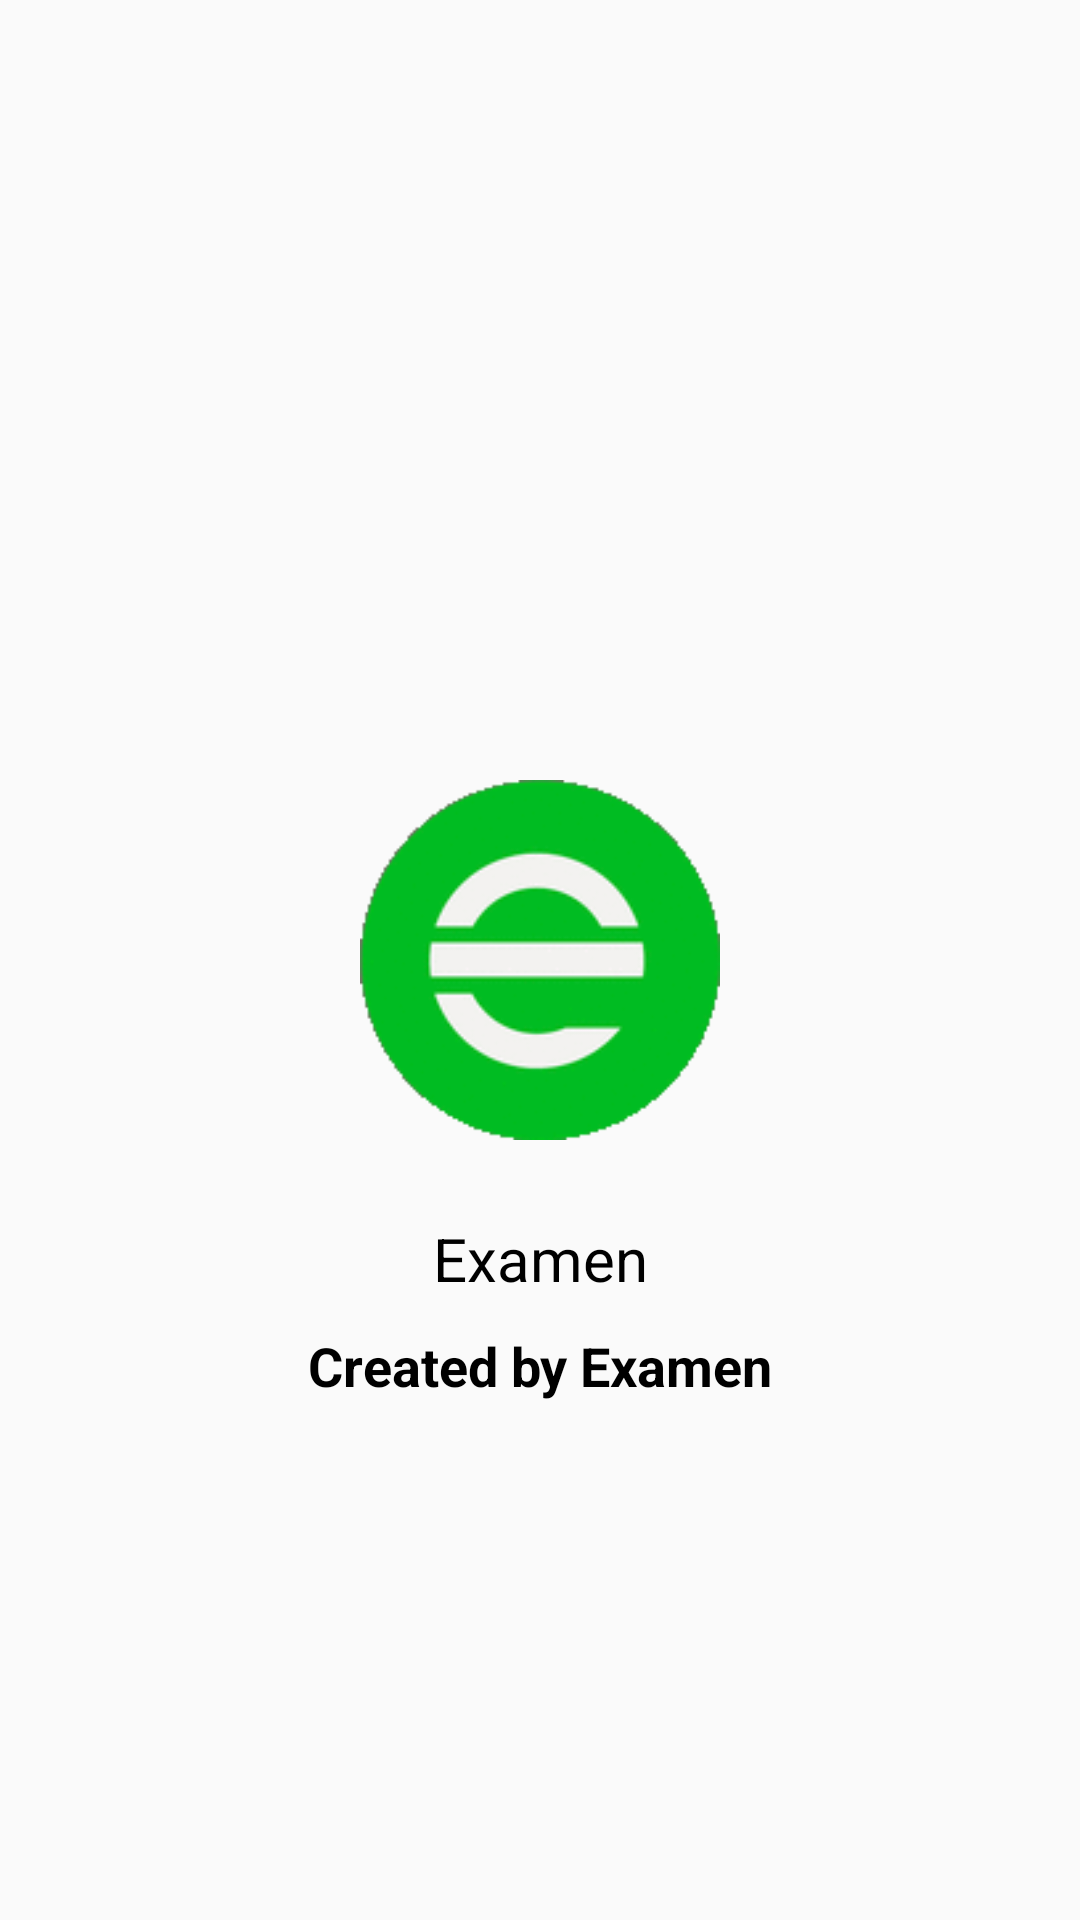

Layout XML and referenced resources for this Android screen:
<!-- AndroidManifest.xml: activity theme AppTheme.NoActionBar -->
<!-- res/layout/activity_splash.xml -->
<?xml version="1.0" encoding="utf-8"?>
<RelativeLayout xmlns:android="http://schemas.android.com/apk/res/android"
    xmlns:tools="http://schemas.android.com/tools"
    android:layout_width="match_parent"
    android:layout_height="match_parent"
    xmlns:app="http://schemas.android.com/apk/res-auto"
    android:background="@drawable/bg_nav_header"
    tools:context=".ui.splash.SplashActivity">
    

    <ImageView
        android:id="@+id/ivLogo"
        android:layout_width="wrap_content"
        android:layout_height="120dp"
        android:layout_centerInParent="true"
        android:layout_gravity="center_horizontal"
        android:layout_marginBottom="@dimen/margin_24"
        android:src="@drawable/logo_circuler" />

    <TextView
        android:id="@+id/tvDescrpt"
        android:layout_width="match_parent"
        android:layout_height="wrap_content"
        android:layout_below="@+id/ivLogo"
        android:layout_marginTop="@dimen/margin_2"
        android:gravity="center"
        android:text="@string/app_name"
        android:textColor="@color/black"
        android:textSize="20sp"
        tools:ignore="MissingPrefix" />

    <TextView
        android:layout_width="match_parent"
        android:layout_height="wrap_content"
        android:layout_below="@+id/tvDescrpt"
        android:layout_marginTop="@dimen/margin_10"
        android:gravity="center"
        android:text="@string/app_title"
        android:textColor="@color/black"
        android:textSize="18sp"
        android:textStyle="bold"
        tools:ignore="MissingPrefix" />


</RelativeLayout>
<!-- resources referenced by this layout -->
<resources>
  <color name="black">#FF000000</color>
  <dimen name="margin_10">10dp</dimen>
  <dimen name="margin_2">2dp</dimen>
  <dimen name="margin_24">24dp</dimen>
  <!-- drawable logo_circuler: png bitmap (drawable, 3608 bytes) -->
  <string name="app_name">Examen</string>
  <string name="app_title">Created by Examen</string>
  <style name="AppTheme.NoActionBar">
          <item name="windowActionBar">false</item>
          <item name="windowNoTitle">true</item>
      </style>
</resources>
